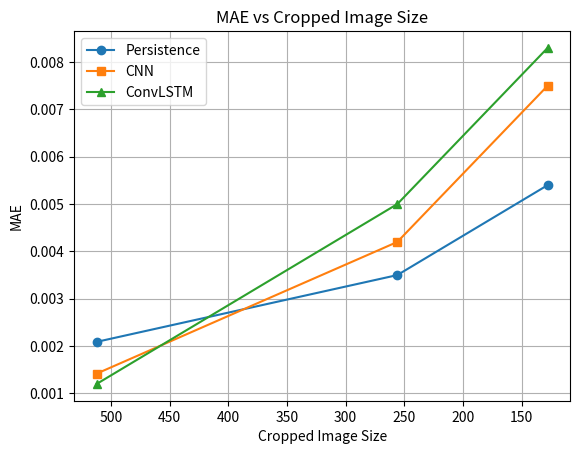

The matplotlib source for this figure:
import matplotlib.pyplot as plt

# Cropped image sizes
sizes = [512, 256, 128]

# Example MAE values (replace with your actual results)
persistence_mae = [0.002089, 0.0035, 0.0054]
cnn_mae = [0.001418, 0.0042, 0.0075]
convlstm_mae = [0.0012, 0.0050, 0.0083]

plt.figure()

plt.plot(sizes, persistence_mae, marker='o', label='Persistence')
plt.plot(sizes, cnn_mae, marker='s', label='CNN')
plt.plot(sizes, convlstm_mae, marker='^', label='ConvLSTM')

plt.xlabel("Cropped Image Size")
plt.ylabel("MAE")
plt.title("MAE vs Cropped Image Size")
plt.legend()

plt.gca().invert_xaxis()  # Optional: shows 512 → 128 direction
plt.grid()

plt.show()
